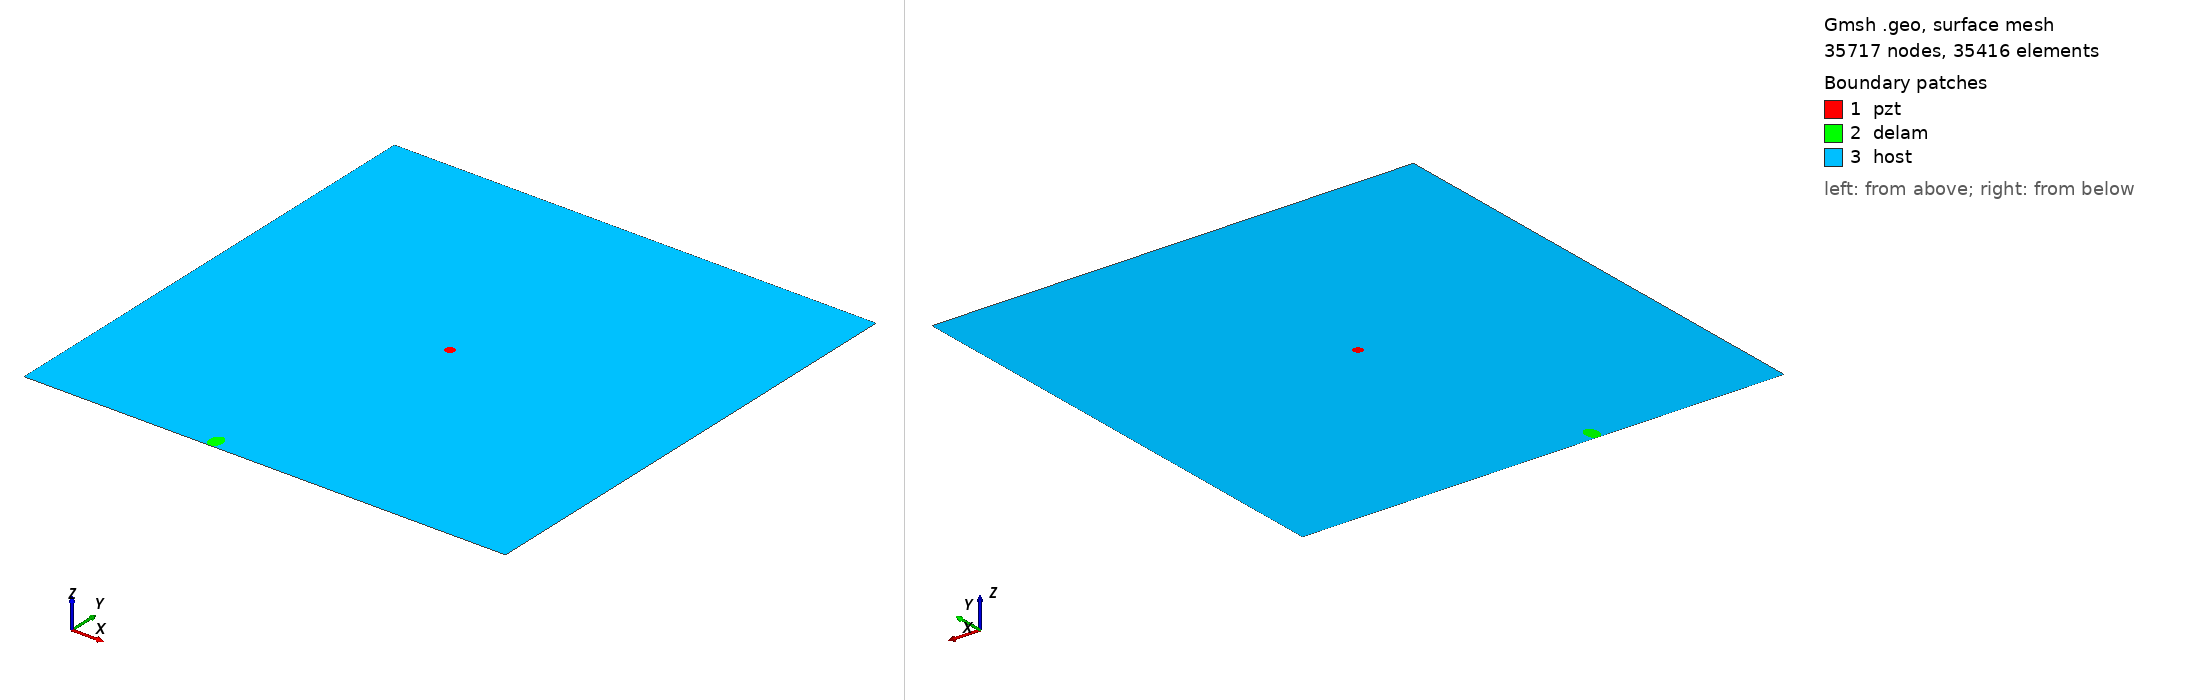

Gmsh geometry script, surface-meshed: 35717 nodes, 35416 surface elements. Boundary patches (legend numbers): 1 pzt, 2 delam, 3 host. Left view from above one corner, right view from below the opposite corner. Legend entries are the model's physical surfaces. The drawing asked Gmsh for element sizes between 1% and 20% of the model's largest extent; the script's own settings can give other sizes.

=== m1_rand_single_delam_340.geo (drawn) ===
SetFactory("OpenCASCADE");
L=0.500000; 
W=0.500000; 
a=0.009609; 
b=0.006447; 
x=0.192760; 
y=0.008482; 
alpha=0.502610 *Pi; 
r=0.005000; 
xpzt=0.250000; 
ypzt=0.250000; 
//+
Point(1) = {0, 0, 0, 1.0};
//+
Point(2) = {L, 0, 0, 1.0};
//+
Point(3) = {L, W, 0, 1.0};
//+
Point(4) = {0, W, 0, 1.0};
//+
Line(1) = {1, 2};
//+
Line(2) = {2, 3};
//+
Line(3) = {3, 4};
//+
Line(4) = {4, 1};
//+
Circle(5) = {xpzt, ypzt, -0, r, 0, 2*Pi};
//+
Ellipse(6) = {x, y, -0, a, b, 0, 2*Pi};
//+
Rotate {{0, 0, 1}, {x, y, 0}, alpha} {
  Curve{6}; 
}
//+
BooleanDifference{ Curve{6}; Delete; }{ Curve{1}; }
//+
Delete {
  Curve{7}; 
}
//+
Delete {
  Curve{1}; 
}
//+
Line(9) = {7, 8};
//+
Line(10) = {1, 7};
//+
Line(11) = {8, 2};
//+
Curve Loop(1) = {5};
//+
Plane Surface(1) = {1};
//+
Curve Loop(2) = {9, 8, 6};
//+
Plane Surface(2) = {2};
//+
Curve Loop(3) = {10, -6, -8, 11, 2, 3, 4};
//+
Curve Loop(4) = {5};
//+
Plane Surface(3) = {3, 4};
//+
Point(9) = {xpzt, ypzt, 0, 1.0};
//+
Point{9} In Surface {1};// mesh node at centre of pzt
//+
Physical Surface("pzt") = {1};
//+
Physical Surface("delam") = {2};
//+
Physical Surface("host") = {3};

Mesh.Algorithm = 6; // Frontal
Mesh.CharacteristicLengthFactor = 0.068000;
Mesh.CharacteristicLengthMin = 0.001000;
Mesh.CharacteristicLengthMax = 0.200000;
Mesh.RecombineAll = 1; // Apply recombination algorithm
Mesh.SubdivisionAlgorithm = 1; // 1: all quadrangles
Mesh.Smoothing = 1;
